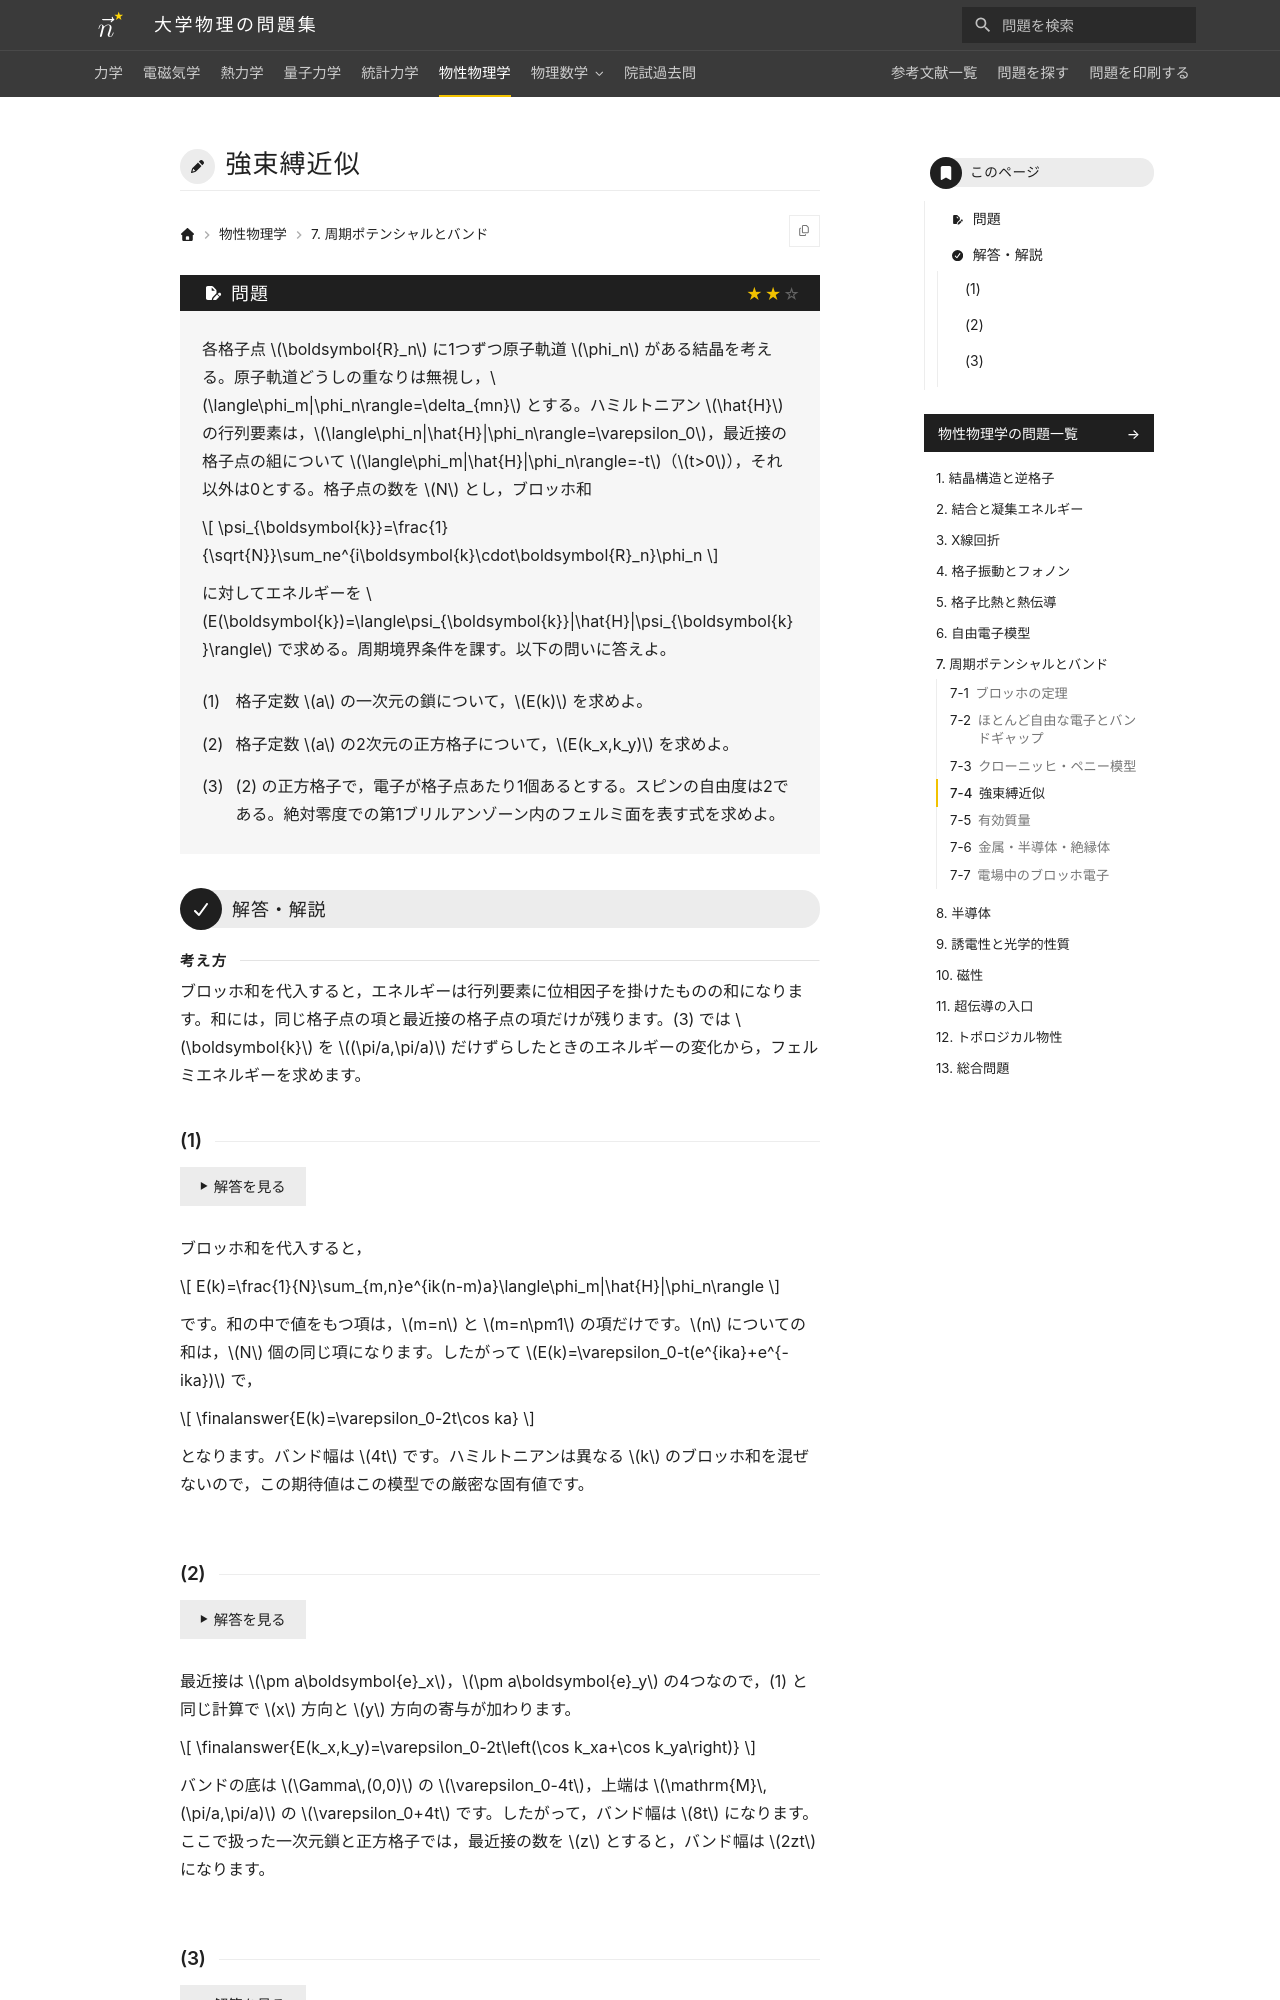

repository: Nanana-2/physics-site · page: 06solid_state/07/07_040/index.html · generator: mkdocs

---
tags:
  - 標準
---

# 強束縛近似

## 問題
各格子点 $\boldsymbol{R}_n$ に1つずつ原子軌道 $\phi_n$ がある結晶を考える。原子軌道どうしの重なりは無視し，$\langle\phi_m|\phi_n\rangle=\delta_{mn}$ とする。ハミルトニアン $\hat{H}$ の行列要素は，$\langle\phi_n|\hat{H}|\phi_n\rangle=\varepsilon_0$，最近接の格子点の組について $\langle\phi_m|\hat{H}|\phi_n\rangle=-t$（$t>0$），それ以外は0とする。格子点の数を $N$ とし，ブロッホ和

$$
\psi_{\boldsymbol{k}}=\frac{1}{\sqrt{N}}\sum_ne^{i\boldsymbol{k}\cdot\boldsymbol{R}_n}\phi_n
$$

に対してエネルギーを $E(\boldsymbol{k})=\langle\psi_{\boldsymbol{k}}|\hat{H}|\psi_{\boldsymbol{k}}\rangle$ で求める。周期境界条件を課す。以下の問いに答えよ。

(1) 格子定数 $a$ の一次元の鎖について，$E(k)$ を求めよ。

(2) 格子定数 $a$ の2次元の正方格子について，$E(k_x,k_y)$ を求めよ。

(3) (2) の正方格子で，電子が格子点あたり1個あるとする。スピンの自由度は2である。絶対零度での第1ブリルアンゾーン内のフェルミ面を表す式を求めよ。

---

## 解答・解説

<div class="approach" markdown>
ブロッホ和を代入すると，エネルギーは行列要素に位相因子を掛けたものの和になります。和には，同じ格子点の項と最近接の格子点の項だけが残ります。(3) では $\boldsymbol{k}$ を $(\pi/a,\pi/a)$ だけずらしたときのエネルギーの変化から，フェルミエネルギーを求めます。
</div>
